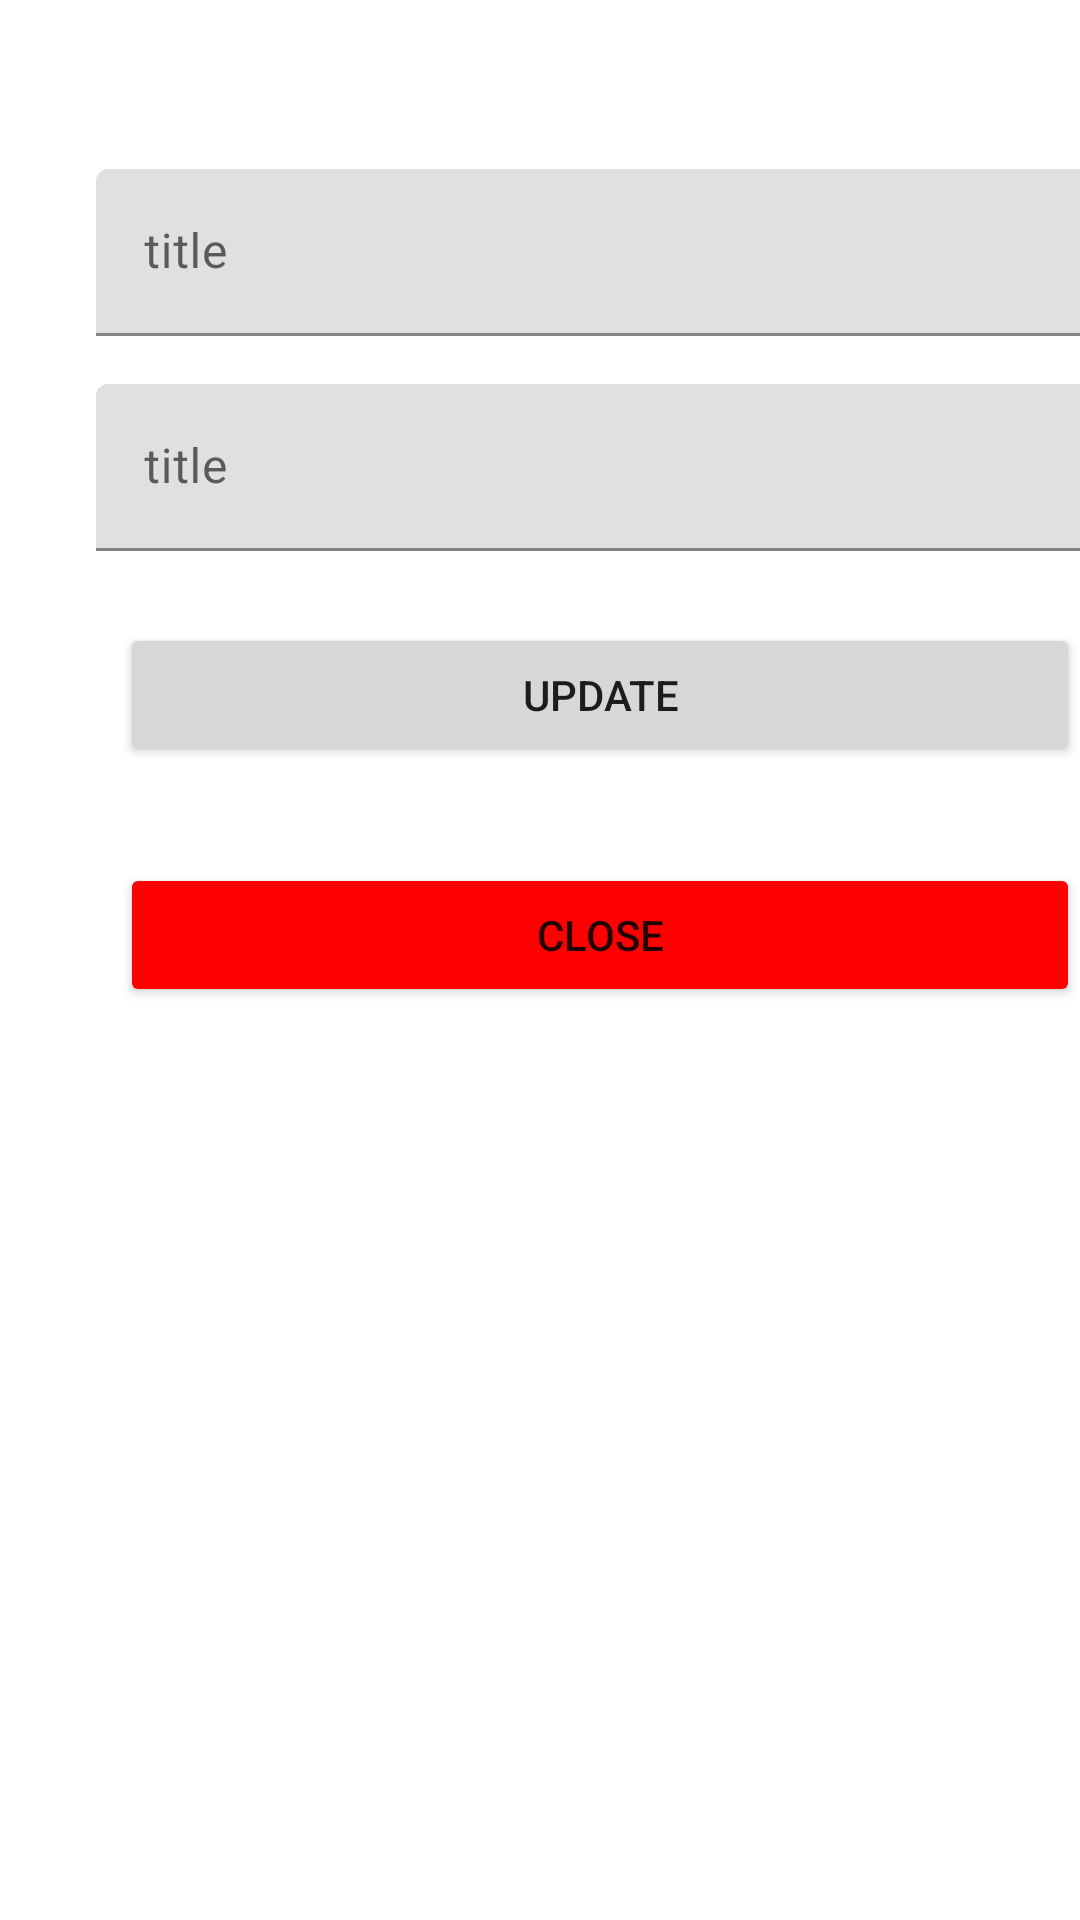

Reconstruct the res/layout file that produces this screen, plus the resources it refers to.
<!-- AndroidManifest.xml: application theme Theme.RoomDbExample -->
<!-- res/layout/fragment_update.xml -->
<layout
    xmlns:android="http://schemas.android.com/apk/res/android"
    xmlns:tools="http://schemas.android.com/tools">
<FrameLayout
    android:layout_width="400dp"
    android:layout_height="wrap_content">
    <LinearLayout
    android:layout_width="400dp"
    android:layout_height="wrap_content"
    android:orientation="vertical"
        android:minWidth="400dp"
        android:minHeight="400dp"
    android:padding="24dp"
    android:gravity="center">


    <com.google.android.material.textfield.TextInputLayout
        android:layout_width="match_parent"
        android:layout_height="wrap_content"
        android:layout_margin="8dp"
        >

        <com.google.android.material.textfield.TextInputEditText
            android:layout_width="match_parent"
            android:layout_height="wrap_content"
            android:id="@+id/etTitle"
            android:hint="title"
            />

    </com.google.android.material.textfield.TextInputLayout>
    <com.google.android.material.textfield.TextInputLayout
        android:layout_width="match_parent"
        android:layout_height="wrap_content"
        android:layout_margin="8dp"
        >

        <com.google.android.material.textfield.TextInputEditText
            android:layout_width="match_parent"
            android:layout_height="wrap_content"
            android:id="@+id/etDesc"
            android:hint="title"
            />

    </com.google.android.material.textfield.TextInputLayout>


    <Button
        android:layout_width="match_parent"
        android:layout_height="wrap_content"
        android:text="update"
        android:layout_margin="16dp"
        android:id="@+id/btnUpdate"
        />

    <Button
        android:layout_width="match_parent"
        android:layout_height="wrap_content"
        android:text="Close"
        android:id="@+id/btnClose"
        android:layout_margin="16dp"
        android:backgroundTint="#ff0000"
        />

</LinearLayout>
</FrameLayout>
</layout>
<!-- resources referenced by this layout -->
<resources>
  <style name="Theme.RoomDbExample" parent="Theme.MaterialComponents.DayNight.DarkActionBar">
          
          <item name="colorPrimary">@color/purple_500</item>
          <item name="colorPrimaryVariant">@color/purple_700</item>
          <item name="colorOnPrimary">@color/white</item>
          
          <item name="colorSecondary">@color/teal_200</item>
          <item name="colorSecondaryVariant">@color/teal_700</item>
          <item name="colorOnSecondary">@color/black</item>
          
          <item name="android:statusBarColor" tools:targetApi="l">?attr/colorPrimaryVariant</item>
          
      </style>
  <!-- not gathered from this repository: default colours our renderer supplied (Android Studio template values) -->
  <color name="purple_500">#FF6200EE</color>
  <color name="purple_700">#FF3700B3</color>
  <color name="teal_200">#FF03DAC5</color>
  <color name="teal_700">#FF018786</color>
  <color name="black">#FF000000</color>
  <color name="white">#FFFFFFFF</color>
</resources>
